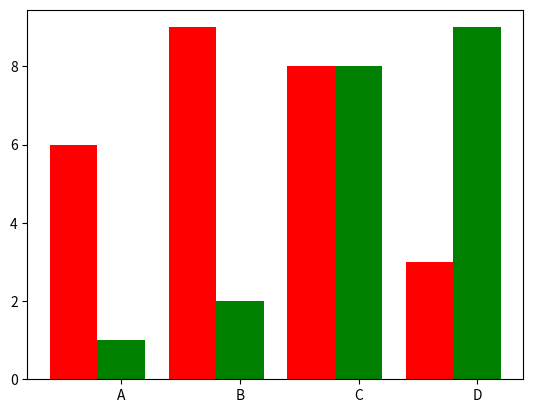

Recreate this plot in Python.
import matplotlib.pyplot as plt
import numpy as np

# #sinx和cosx的函数图
# x = np.linspace(0, 2 * np.pi, 100)
# y1 = np.sin(x)
# y2 = np.cos(x)

# plt.title("sin&cos")
# plt.xlabel("x")
# plt.ylabel("y")
# plt.plot(x, y1)
# plt.plot(x, y2)
# plt.show()

# 堆叠柱状图
# name_list = ["A","B","C","D"]
# num_list = [6,9,8,3]
# num_list1 = [1,2,8,9]
#
# plt.bar(range(len(name_list)),num_list,color = "r",tick_label = name_list)
# plt.bar(range(len(name_list)),num_list1,color = "g",tick_label = name_list)
# plt.legend()  #将两个柱状图堆在一起
# plt.show()

# 并列柱状图
name_list = ["A", "B", "C", "D"]
num_list = [6, 9, 8, 3]
num_list1 = [1, 2, 8, 9]
x = list(range(len(name_list)))
w = 0.4
plt.bar(x, num_list, width = w, color = "r", tick_label = name_list)
for i in range(4):
    #将两个柱子隔开来，x控制的是柱子开始的位置，每次循环使x动态调整
    x[i] += w
plt.bar(x, num_list1, width = w, color = "g", tick_label = name_list)
plt.show()
